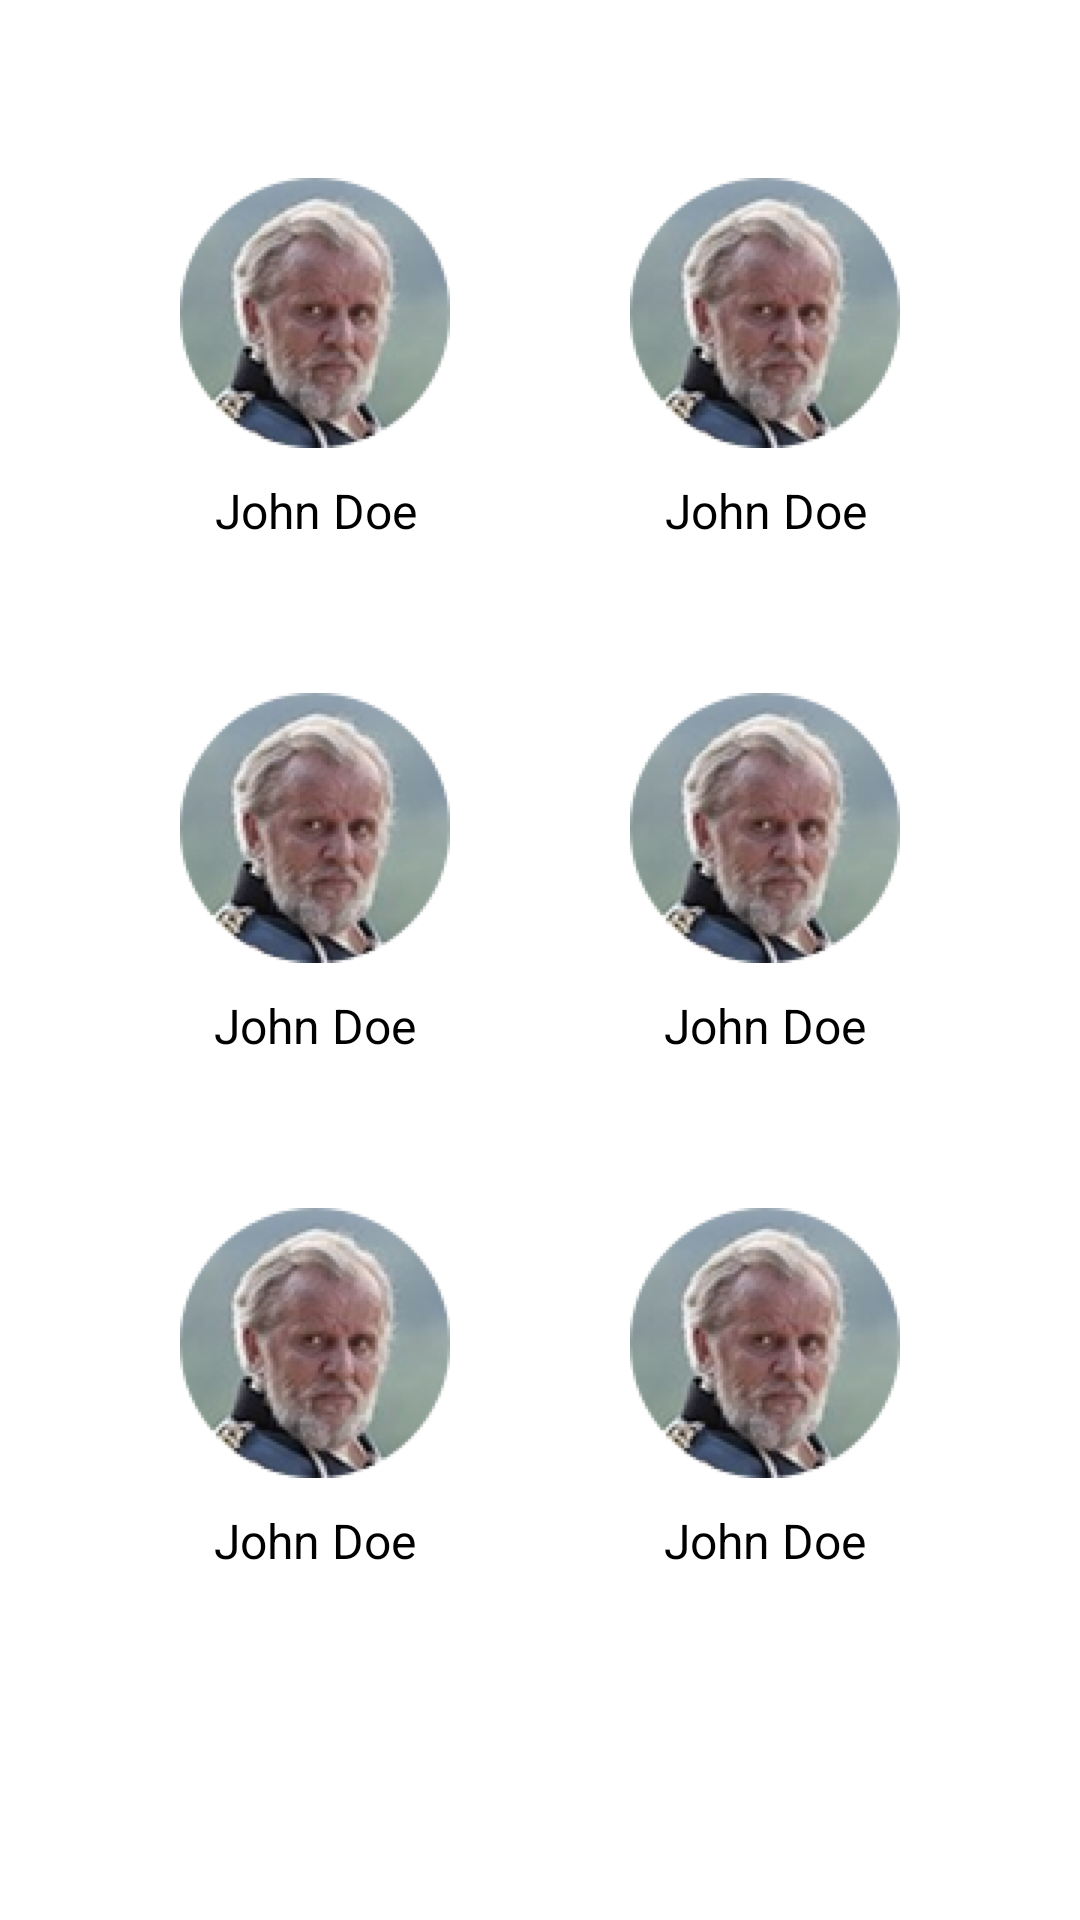

Reconstruct the res/layout file that produces this screen, plus the resources it refers to.
<!-- AndroidManifest.xml: application theme Theme.Desain -->
<!-- res/layout/fragment_four.xml -->
<?xml version="1.0" encoding="utf-8"?>
<layout xmlns:tools="http://schemas.android.com/tools"
    xmlns:android="http://schemas.android.com/apk/res/android"
    xmlns:app="http://schemas.android.com/apk/res-auto">

    <androidx.constraintlayout.widget.ConstraintLayout
        android:layout_width="match_parent"
        android:layout_height="match_parent"
        tools:context=".FourFragment">


        <TextView
            android:id="@+id/textView4"
            android:layout_width="wrap_content"
            android:layout_height="wrap_content"
            android:layout_marginBottom="50dp"
            android:text="John Doe"
            android:textColor="@color/black"
            android:textSize="16sp"
            app:layout_constraintBottom_toTopOf="@+id/imageView16"
            app:layout_constraintEnd_toEndOf="@+id/imageView12"
            app:layout_constraintHorizontal_bias="0.521"
            app:layout_constraintStart_toStartOf="@+id/imageView12" />

        <ImageView
            android:id="@+id/imageView13"
            android:layout_width="90dp"
            android:layout_height="90dp"
            android:layout_marginBottom="10dp"
            android:src="@drawable/img"
            app:layout_constraintBottom_toTopOf="@+id/textView5"
            app:layout_constraintEnd_toEndOf="parent"
            app:layout_constraintHorizontal_bias="0.5"
            app:layout_constraintStart_toEndOf="@+id/imageView12" />

        <ImageView
            android:id="@+id/imageView12"
            android:layout_width="90dp"
            android:layout_height="90dp"
            android:layout_marginBottom="10dp"
            android:src="@drawable/img"
            app:layout_constraintBottom_toTopOf="@+id/textView4"
            app:layout_constraintEnd_toStartOf="@+id/imageView13"
            app:layout_constraintHorizontal_bias="0.5"
            app:layout_constraintStart_toStartOf="parent" />

        <TextView
            android:id="@+id/textView5"
            android:layout_width="wrap_content"
            android:layout_height="wrap_content"
            android:layout_marginBottom="50dp"
            android:text="John Doe"
            android:textColor="@color/black"
            android:textSize="16sp"
            app:layout_constraintBottom_toTopOf="@+id/imageView14"
            app:layout_constraintEnd_toEndOf="@+id/imageView13"
            app:layout_constraintHorizontal_bias="0.521"
            app:layout_constraintStart_toStartOf="@+id/imageView13" />

        <ImageView
            android:id="@+id/imageView14"
            android:layout_width="90dp"
            android:layout_height="90dp"
            android:src="@drawable/img"
            app:layout_constraintBottom_toBottomOf="parent"
            app:layout_constraintEnd_toEndOf="parent"
            app:layout_constraintHorizontal_bias="0.5"
            app:layout_constraintStart_toEndOf="@+id/imageView16"
            app:layout_constraintTop_toTopOf="parent"
            app:layout_constraintVertical_bias="0.42000002" />

        <TextView
            android:id="@+id/textView6"
            android:layout_width="wrap_content"
            android:layout_height="wrap_content"
            android:layout_marginTop="10dp"
            android:text="John Doe"
            android:textColor="@color/black"
            android:textSize="16sp"
            app:layout_constraintEnd_toEndOf="@+id/imageView14"
            app:layout_constraintStart_toStartOf="@+id/imageView14"
            app:layout_constraintTop_toBottomOf="@+id/imageView14" />

        <TextView
            android:id="@+id/textView7"
            android:layout_width="wrap_content"
            android:layout_height="wrap_content"
            android:layout_marginTop="10dp"
            android:text="John Doe"
            android:textColor="@color/black"
            android:textSize="16sp"
            app:layout_constraintEnd_toEndOf="@+id/imageView15"
            app:layout_constraintStart_toStartOf="@+id/imageView15"
            app:layout_constraintTop_toBottomOf="@+id/imageView15" />

        <ImageView
            android:id="@+id/imageView16"
            android:layout_width="90dp"
            android:layout_height="90dp"
            android:src="@drawable/img"
            app:layout_constraintBottom_toBottomOf="parent"
            app:layout_constraintEnd_toStartOf="@+id/imageView14"
            app:layout_constraintHorizontal_bias="0.5"
            app:layout_constraintStart_toStartOf="parent"
            app:layout_constraintTop_toTopOf="parent"
            app:layout_constraintVertical_bias="0.42000002" />

        <TextView
            android:id="@+id/textView8"
            android:layout_width="wrap_content"
            android:layout_height="wrap_content"
            android:layout_marginTop="10dp"
            android:text="John Doe"
            android:textColor="@color/black"
            android:textSize="16sp"
            app:layout_constraintEnd_toEndOf="@+id/imageView16"
            app:layout_constraintStart_toStartOf="@+id/imageView16"
            app:layout_constraintTop_toBottomOf="@+id/imageView16" />

        <ImageView
            android:id="@+id/imageView17"
            android:layout_width="90dp"
            android:layout_height="90dp"
            android:layout_marginTop="50dp"
            android:src="@drawable/img"
            app:layout_constraintBottom_toTopOf="@+id/textView9"
            app:layout_constraintEnd_toStartOf="@+id/imageView15"
            app:layout_constraintHorizontal_bias="0.5"
            app:layout_constraintStart_toStartOf="parent"
            app:layout_constraintTop_toBottomOf="@+id/textView8" />

        <ImageView
            android:id="@+id/imageView15"
            android:layout_width="90dp"
            android:layout_height="90dp"
            android:layout_marginTop="50dp"
            android:src="@drawable/img"
            app:layout_constraintBottom_toTopOf="@+id/textView7"
            app:layout_constraintEnd_toEndOf="parent"
            app:layout_constraintHorizontal_bias="0.5"
            app:layout_constraintStart_toEndOf="@+id/imageView17"
            app:layout_constraintTop_toBottomOf="@+id/textView6" />

        <TextView
            android:id="@+id/textView9"
            android:layout_width="wrap_content"
            android:layout_height="wrap_content"
            android:layout_marginTop="10dp"
            android:text="John Doe"
            android:textColor="@color/black"
            android:textSize="16sp"
            app:layout_constraintEnd_toEndOf="@+id/imageView17"
            app:layout_constraintStart_toStartOf="@+id/imageView17"
            app:layout_constraintTop_toBottomOf="@+id/imageView17" />


    </androidx.constraintlayout.widget.ConstraintLayout>
</layout>
<!-- resources referenced by this layout -->
<resources>
  <color name="black">#FF000000</color>
  <!-- drawable img: png bitmap (drawable, 21926 bytes) -->
  <style name="Theme.Desain" parent="Theme.MaterialComponents.DayNight.DarkActionBar">
          
          <item name="colorPrimary">#FF6700</item>
          <item name="colorPrimaryVariant">#FF6700</item>
          <item name="colorOnPrimary">@color/white</item>
          
          <item name="colorSecondary">@color/teal_200</item>
          <item name="colorSecondaryVariant">@color/teal_700</item>
          <item name="colorOnSecondary">@color/black</item>
          
          <item name="android:statusBarColor" tools:targetApi="l">?attr/colorPrimaryVariant</item>
          
      </style>
  <color name="white">#FFFFFFFF</color>
  <color name="teal_200">#FF03DAC5</color>
  <color name="teal_700">#FF018786</color>
</resources>
